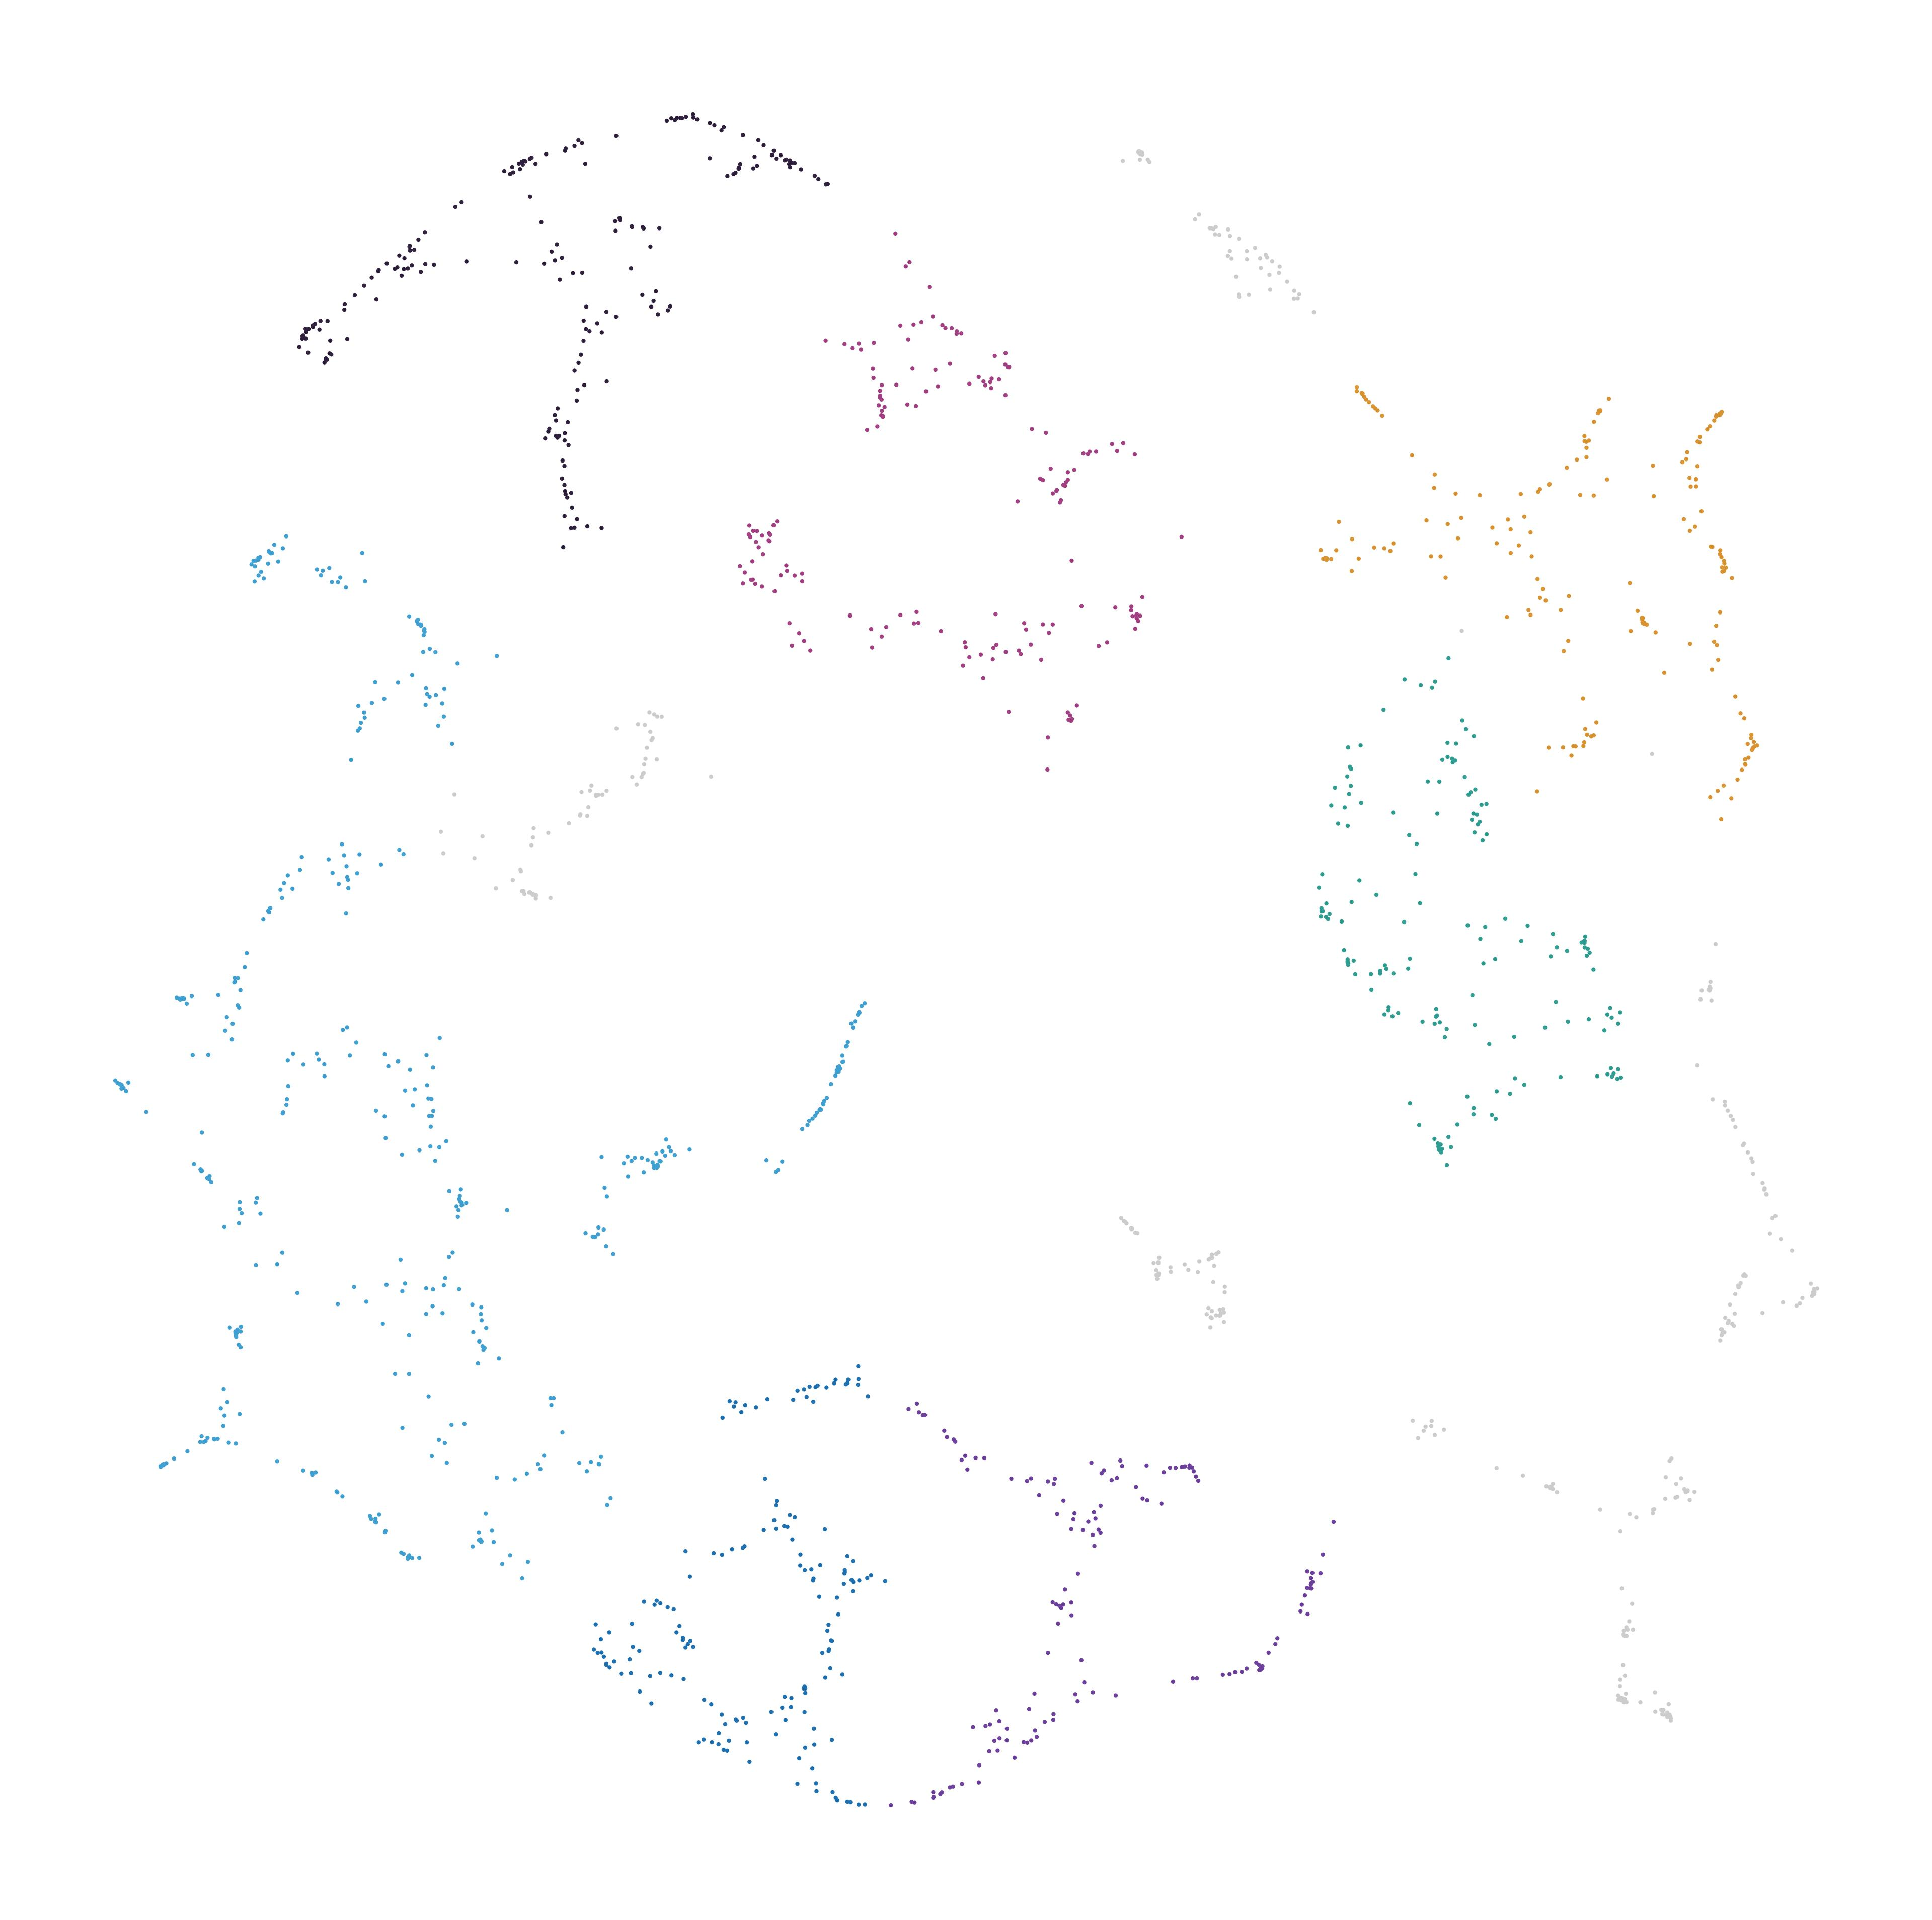

The table this chart was drawn from, first rows:
node_id, cluster, color_hex
1634610220, 0, #2e1f3c
1634610233, 0, #2e1f3c
1634610248, 0, #2e1f3c
1634610275, 0, #2e1f3c
1634610285, 0, #2e1f3c
1634610293, 0, #2e1f3c
1634610294, 0, #2e1f3c
1634610305, 0, #2e1f3c
1634610315, 0, #2e1f3c
1634610447, -1, #CCCCCC
1634610514, 6, #d8922f
1634610547, 2, #6b3f9b
1634610549, 5, #2e9c90
1634610552, 2, #6b3f9b
1634610558, -1, #CCCCCC
1634610559, 2, #6b3f9b
1634610577, 2, #6b3f9b
1634610579, -1, #CCCCCC
1634610580, -1, #CCCCCC
1634610582, 2, #6b3f9b
1634610587, 2, #6b3f9b
1634610589, -1, #CCCCCC
1634610599, -1, #CCCCCC
1634610600, -1, #CCCCCC
1634610615, -1, #CCCCCC
1634610629, -1, #CCCCCC
1634610633, -1, #CCCCCC
1634610649, -1, #CCCCCC
1634610656, -1, #CCCCCC
1634610658, -1, #CCCCCC
1634610660, -1, #CCCCCC
1634610674, -1, #CCCCCC
1634610695, -1, #CCCCCC
1634610697, -1, #CCCCCC
1634610706, -1, #CCCCCC
1634610725, -1, #CCCCCC
1634610734, -1, #CCCCCC
1634610735, -1, #CCCCCC
1634610754, -1, #CCCCCC
1634610758, -1, #CCCCCC
1998670952, 0, #2e1f3c
1998670954, 4, #3f9fd1
1998670956, -1, #CCCCCC
1998670958, -1, #CCCCCC
1998670966, 0, #2e1f3c
1998670968, 4, #3f9fd1
1998670970, -1, #CCCCCC
1998670975, 4, #3f9fd1
1998670988, 4, #3f9fd1
1998670992, 1, #a13f82
1998670993, 4, #3f9fd1
1998671000, 1, #a13f82
1998671002, 4, #3f9fd1
1998671003, 4, #3f9fd1
1998671012, 1, #a13f82
1998671013, 1, #a13f82
1998671016, 3, #1d6faf
1998671017, 1, #a13f82
1998671019, 1, #a13f82
1998671020, 4, #3f9fd1
... 1,703 more rows
